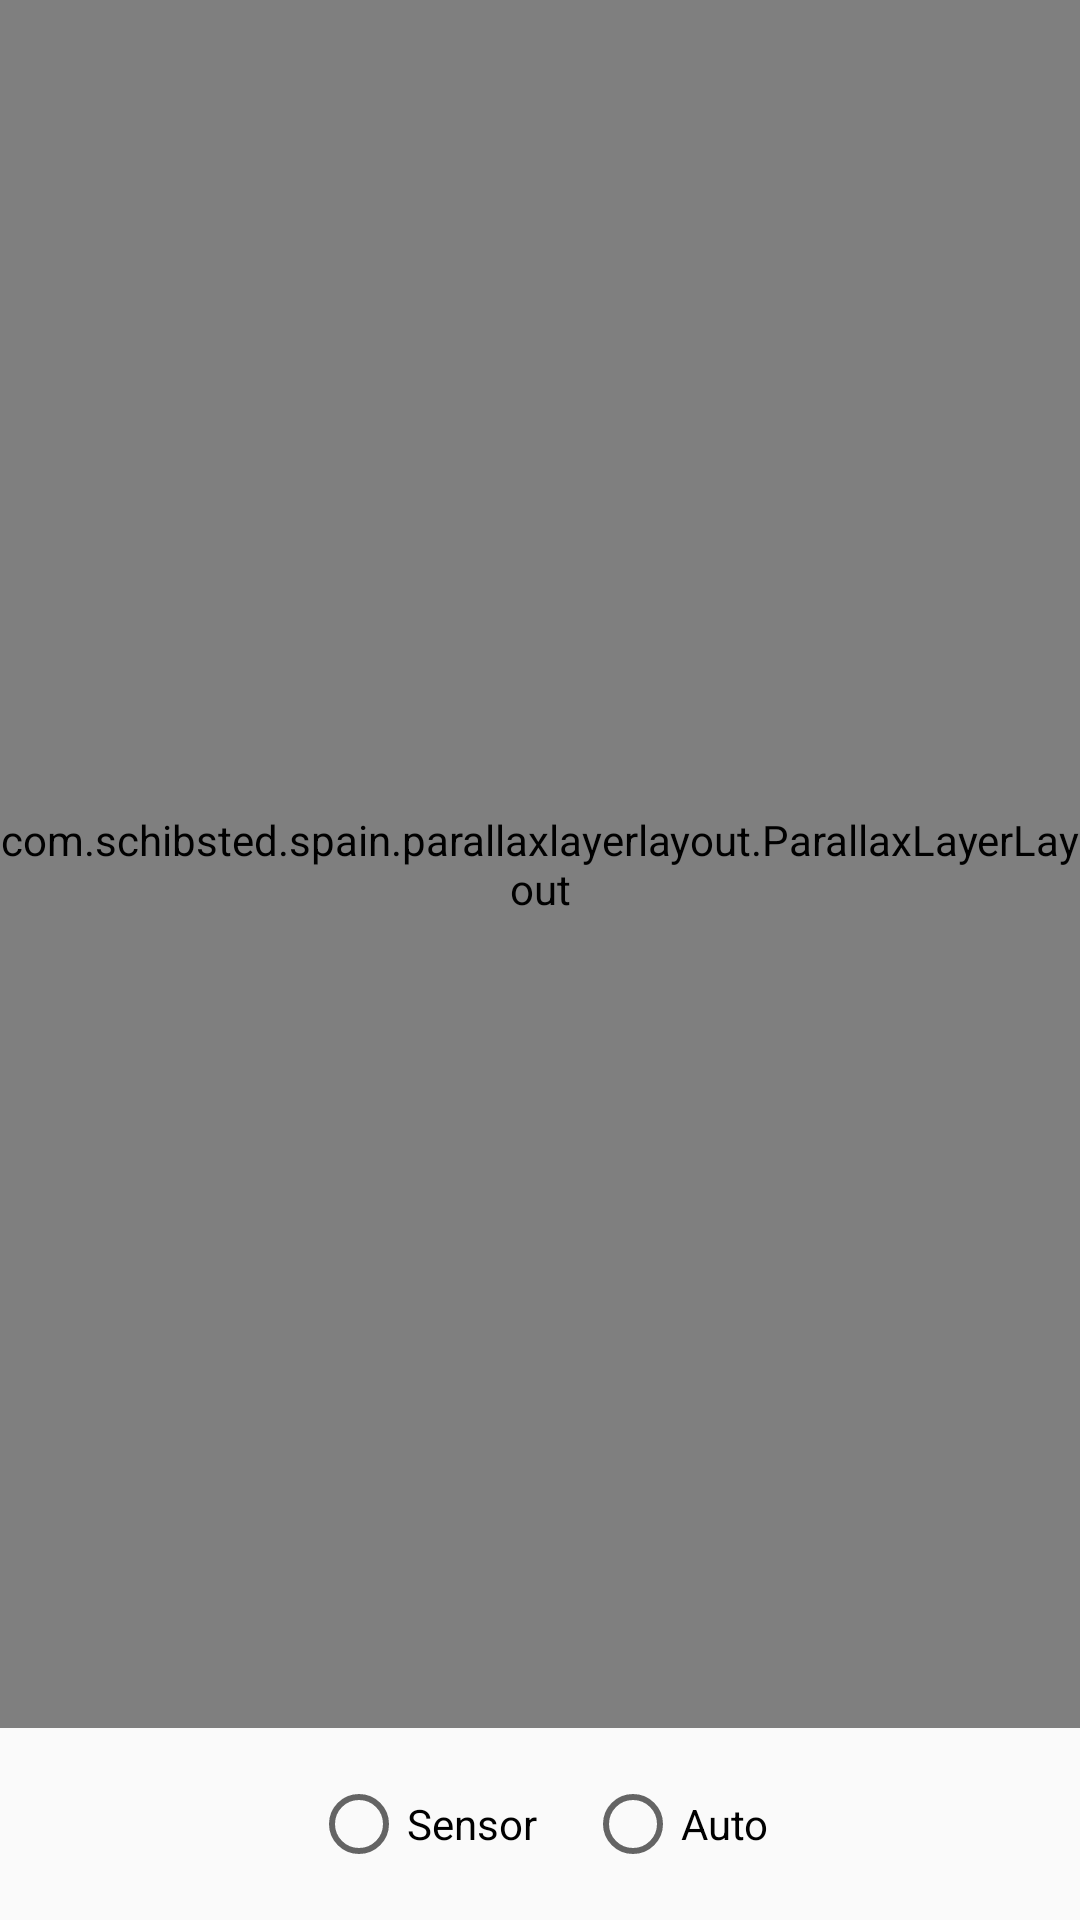

Here is an Android app screen rendered from its layout file. Give the layout XML and the strings, colors and styles it references.
<!-- AndroidManifest.xml: application theme AppTheme -->
<!-- res/layout/activity_main_ovni.xml -->
<?xml version="1.0" encoding="utf-8"?>
<LinearLayout xmlns:android="http://schemas.android.com/apk/res/android"
              xmlns:app="http://schemas.android.com/apk/res-auto"
              xmlns:tools="http://schemas.android.com/tools"
              android:layout_width="match_parent"
              android:layout_height="match_parent"
              android:orientation="vertical"
              tools:context=".MainActivity"
    >

  <com.schibsted.spain.parallaxlayerlayout.ParallaxLayerLayout
      android:id="@+id/parallax"
      android:layout_width="match_parent"
      android:layout_height="0dp"
      android:layout_weight="1"
      app:parallaxScaleVertical="0.25"
      >

    <ImageView
        android:id="@+id/layer_nubes"
        android:layout_width="200dp"
        android:layout_height="200dp"
        android:src="@drawable/ovni_nubes"
        />

    <ImageView
        android:id="@+id/layer_viento"
        android:layout_width="200dp"
        android:layout_height="200dp"
        android:src="@drawable/ovni_viento"
        />


    <ImageView
        android:id="@+id/layer_estrellas_x"
        android:layout_width="200dp"
        android:layout_height="200dp"
        android:src="@drawable/ovni_estrellas_x"
        />

    <ImageView
        android:id="@+id/layer_estrellas_o"
        android:layout_width="200dp"
        android:layout_height="200dp"
        android:src="@drawable/ovni_estrellas_o"
        />

    <ImageView
        android:id="@+id/layer_nave"
        android:layout_width="200dp"
        android:layout_height="200dp"
        android:src="@drawable/ovni_nave"
        />

    <ImageView
        android:id="@+id/layer_icon"
        android:layout_width="200dp"
        android:layout_height="200dp"
        android:src="@drawable/ovni_icon"
        />

  </com.schibsted.spain.parallaxlayerlayout.ParallaxLayerLayout>

  <RadioGroup
      android:id="@+id/updater_group"
      android:layout_width="match_parent"
      android:layout_height="wrap_content"
      android:gravity="center_horizontal"
      android:orientation="horizontal"
      android:padding="16dp"
      >

    <RadioButton
        android:id="@+id/updater_sensor_button"
        android:layout_width="wrap_content"
        android:layout_height="wrap_content"
        android:layout_marginRight="16dp"
        android:text="Sensor"
        tools:checked="true"
        />

    <RadioButton
        android:id="@+id/updater_auto_button"
        android:layout_width="wrap_content"
        android:layout_height="wrap_content"
        android:text="Auto"
        />
  </RadioGroup>
</LinearLayout>
<!-- resources referenced by this layout -->
<resources>
  <!-- drawable ovni_estrellas_o (drawable) -->
  <?xml version="1.0" encoding="utf-8"?>
  <vector xmlns:android="http://schemas.android.com/apk/res/android"
          android:width="490dp"
          android:height="349dp"
          android:viewportHeight="349"
          android:viewportWidth="490"
      >
  
    <group
        android:name="estrellas-O"
        android:translateX="114.000000"
        android:translateY="26.000000"
        >
      <path
          android:name="Fill-33"
          android:fillColor="#104051"
          android:pathData="M15.8210159,60.388964 C15.8210159,64.6166457 12.3936154,68.0437581
  8.16557825,68.0437581 C3.93754111,68.0437581 0.510140584,64.6166457
  0.510140584,60.388964 C0.510140584,56.1612824 3.93754111,52.73417
  8.16557825,52.73417 C12.3936154,52.73417 15.8210159,56.1612824
  15.8210159,60.388964"
          android:strokeWidth="1"
          />
      <path
          android:name="Fill-35"
          android:fillColor="#104051"
          android:pathData="M298.613143,89.7929903 C298.613143,94.0206719 295.185743,97.4477843
  290.957706,97.4477843 C286.729668,97.4477843 283.302268,94.0206719
  283.302268,89.7929903 C283.302268,85.5653086 286.729668,82.1381963
  290.957706,82.1381963 C295.185743,82.1381963 298.613143,85.5653086
  298.613143,89.7929903"
          android:strokeWidth="1"
          />
      <path
          android:name="Fill-37"
          android:fillColor="#104051"
          android:pathData="M187.607607,8.11516854 C187.607607,12.3428502 184.180207,15.7699625
  179.95217,15.7699625 C175.724133,15.7699625 172.296732,12.3428502
  172.296732,8.11516854 C172.296732,3.88748689 175.724133,0.460374532
  179.95217,0.460374532 C184.180207,0.460374532 187.607607,3.88748689
  187.607607,8.11516854"
          android:strokeWidth="1"
          />
    </group>
  
  </vector>
  <!-- drawable ovni_icon: vector/xml drawable (drawable, 2942 chars, omitted) -->
  <!-- drawable ovni_nubes: vector/xml drawable (drawable, 7484 chars, omitted) -->
  <!-- drawable ovni_viento (drawable) -->
  <?xml version="1.0" encoding="utf-8"?>
  <vector xmlns:android="http://schemas.android.com/apk/res/android"
          android:width="490dp"
          android:height="349dp"
          android:viewportHeight="349"
          android:viewportWidth="490"
      >
  
    <group
        android:name="viento"
        android:translateX="27.000000"
        android:translateY="44.000000"
        >
      <path
          android:name="Stroke-7"
          android:pathData="M0.00484880637,12.5885521 L72.1778196,12.5885521"
          android:strokeColor="#10485B"
          android:strokeWidth="5.20000029"
          />
      <path
          android:name="Stroke-9"
          android:pathData="M24.7597268,25.2599004 L96.9326976,25.2599004"
          android:strokeColor="#10485B"
          android:strokeWidth="5.20000029"
          />
      <path
          android:name="Stroke-11"
          android:pathData="M17.3729443,0.242110112 L89.5459151,0.242110112"
          android:strokeColor="#10485B"
          android:strokeWidth="5.20000029"
          />
      <path
          android:name="Stroke-13"
          android:pathData="M334.245936,35.1175596 L406.418907,35.1175596"
          android:strokeColor="#10485B"
          android:strokeWidth="5.20000029"
          />
      <path
          android:name="Stroke-15"
          android:pathData="M359.000684,47.7889079 L431.173655,47.7889079"
          android:strokeColor="#10485B"
          android:strokeWidth="5.20000029"
          />
      <path
          android:name="Stroke-17"
          android:pathData="M351.613902,22.7711176 L423.786873,22.7711176"
          android:strokeColor="#10485B"
          android:strokeWidth="5.20000029"
          />
    </group>
  
  </vector>
  <style name="AppTheme" parent="Theme.AppCompat.Light.DarkActionBar">
      <item name="colorPrimary">@color/colorPrimary</item>
      <item name="colorPrimaryDark">@color/colorPrimaryDark</item>
      <item name="colorAccent">@color/colorAccent</item>
    </style>
  <color name="colorPrimary">#3F51B5</color>
  <color name="colorPrimaryDark">#303F9F</color>
  <color name="colorAccent">#FF4081</color>
</resources>
